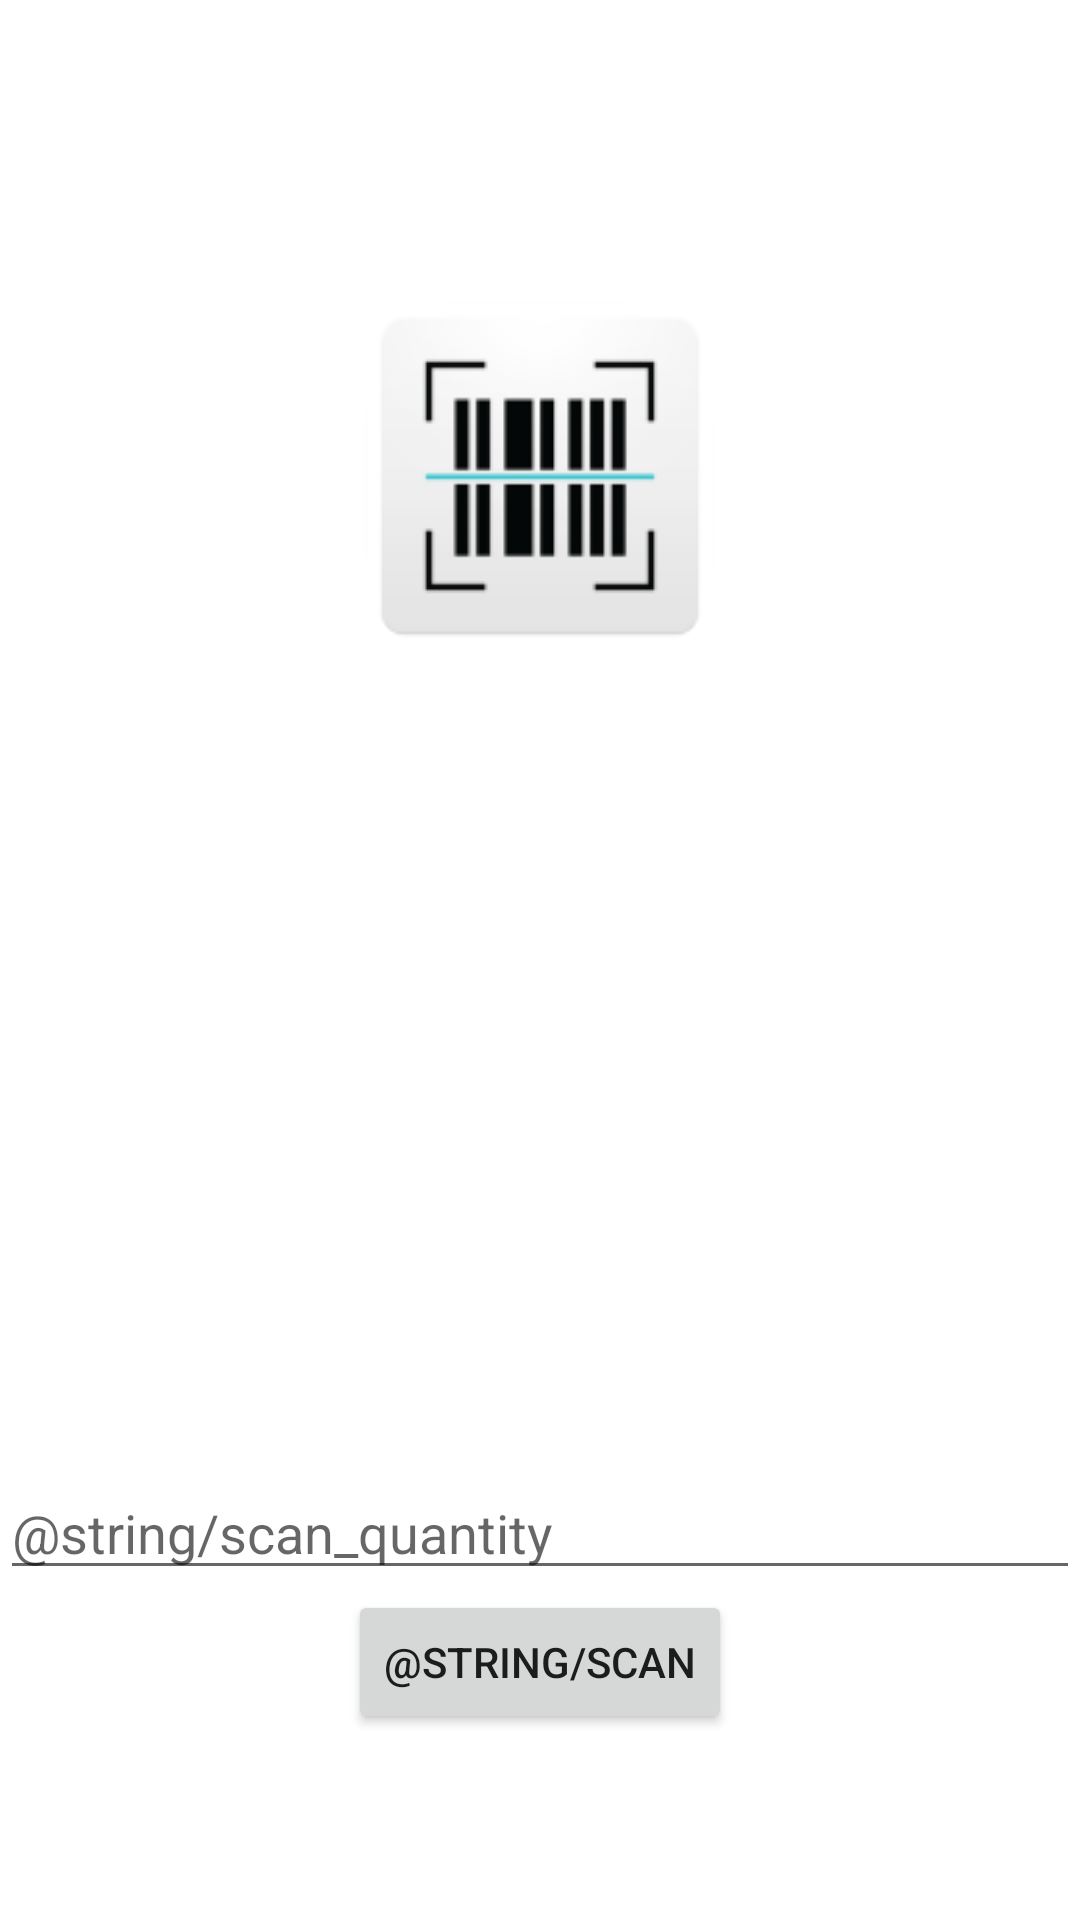

Write the Android layout XML for this screen, with the resource values it uses.
<!-- AndroidManifest.xml: application theme AppTheme -->
<!-- res/layout/activity_scan.xml -->
<RelativeLayout xmlns:android="http://schemas.android.com/apk/res/android"
    xmlns:tools="http://schemas.android.com/tools"
    android:layout_width="match_parent"
    android:layout_height="match_parent">

    <ImageView
        android:layout_width="400px"
        android:layout_height="400px"
        android:src="@mipmap/barcode_scanning"
        android:layout_marginTop="92dp"
        android:layout_alignParentTop="true"
        android:layout_centerHorizontal="true" />

    <EditText
        android:id="@+id/scan_quantity"
        android:layout_width="fill_parent"
        android:layout_height="wrap_content"
        android:hint="@string/scan_quantity"
        android:inputType="number"
        android:layout_alignParentStart="true"
        android:layout_above="@+id/scan_button"
        android:layout_centerHorizontal="true" />
    <Button android:id="@+id/scan_button"
        android:layout_width="wrap_content"
        android:layout_height="wrap_content"
        android:text="@string/scan"
        android:layout_alignParentBottom="true"
        android:layout_centerHorizontal="true"
        android:layout_marginBottom="62dp" />
</RelativeLayout>
<!-- resources referenced by this layout -->
<resources>
  <!-- mipmap barcode_scanning: png bitmap (mipmap-hdpi, 2281 bytes) -->
</resources>
